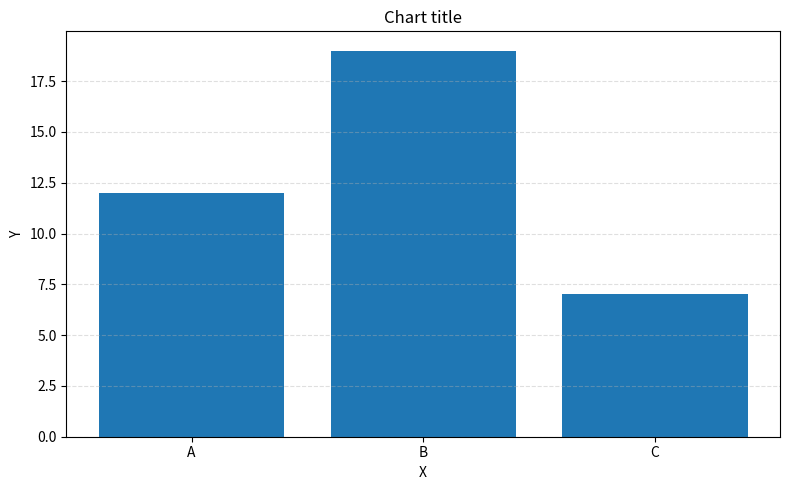

Source code (Python):
#!/usr/bin/env python3
"""chart.py — Generate a chart PNG for a vault view.

Writes the PNG to wiki/views/assets/ under the vault root so the output
lands alongside other view assets, not next to this template file.

Adapt TITLE, XLABEL, YLABEL, labels, and values for each chart you need.
"""
import argparse
from pathlib import Path
import matplotlib
matplotlib.use("Agg")
import matplotlib.pyplot as plt


def build_chart(vault_root: Path, output_name: str = "chart.png") -> Path:
    """Generate the chart and return the path of the written PNG."""
    output_dir = vault_root / "wiki" / "views" / "assets"
    output_dir.mkdir(parents=True, exist_ok=True)

    # --- Customise below -------------------------------------------------
    TITLE = "Chart title"
    XLABEL = "X"
    YLABEL = "Y"
    labels = ["A", "B", "C"]
    values = [12, 19, 7]
    # --- End customisation -----------------------------------------------

    fig, ax = plt.subplots(figsize=(8, 5))
    ax.bar(labels, values)
    ax.set_title(TITLE)
    ax.set_xlabel(XLABEL)
    ax.set_ylabel(YLABEL)
    ax.grid(axis="y", linestyle="--", alpha=0.4)
    fig.tight_layout()
    out = output_dir / output_name
    fig.savefig(out, dpi=150, bbox_inches="tight")
    plt.close(fig)
    return out


def main() -> None:
    parser = argparse.ArgumentParser(description="Generate a chart PNG for a vault view.")
    parser.add_argument(
        "--vault", type=Path, default=Path.cwd(),
        help="Vault root directory (default: current directory)",
    )
    parser.add_argument(
        "--output", default="chart.png",
        help="Output filename (default: chart.png)",
    )
    args = parser.parse_args()
    out = build_chart(args.vault, args.output)
    print(f"Wrote {out}")


if __name__ == "__main__":
    main()
